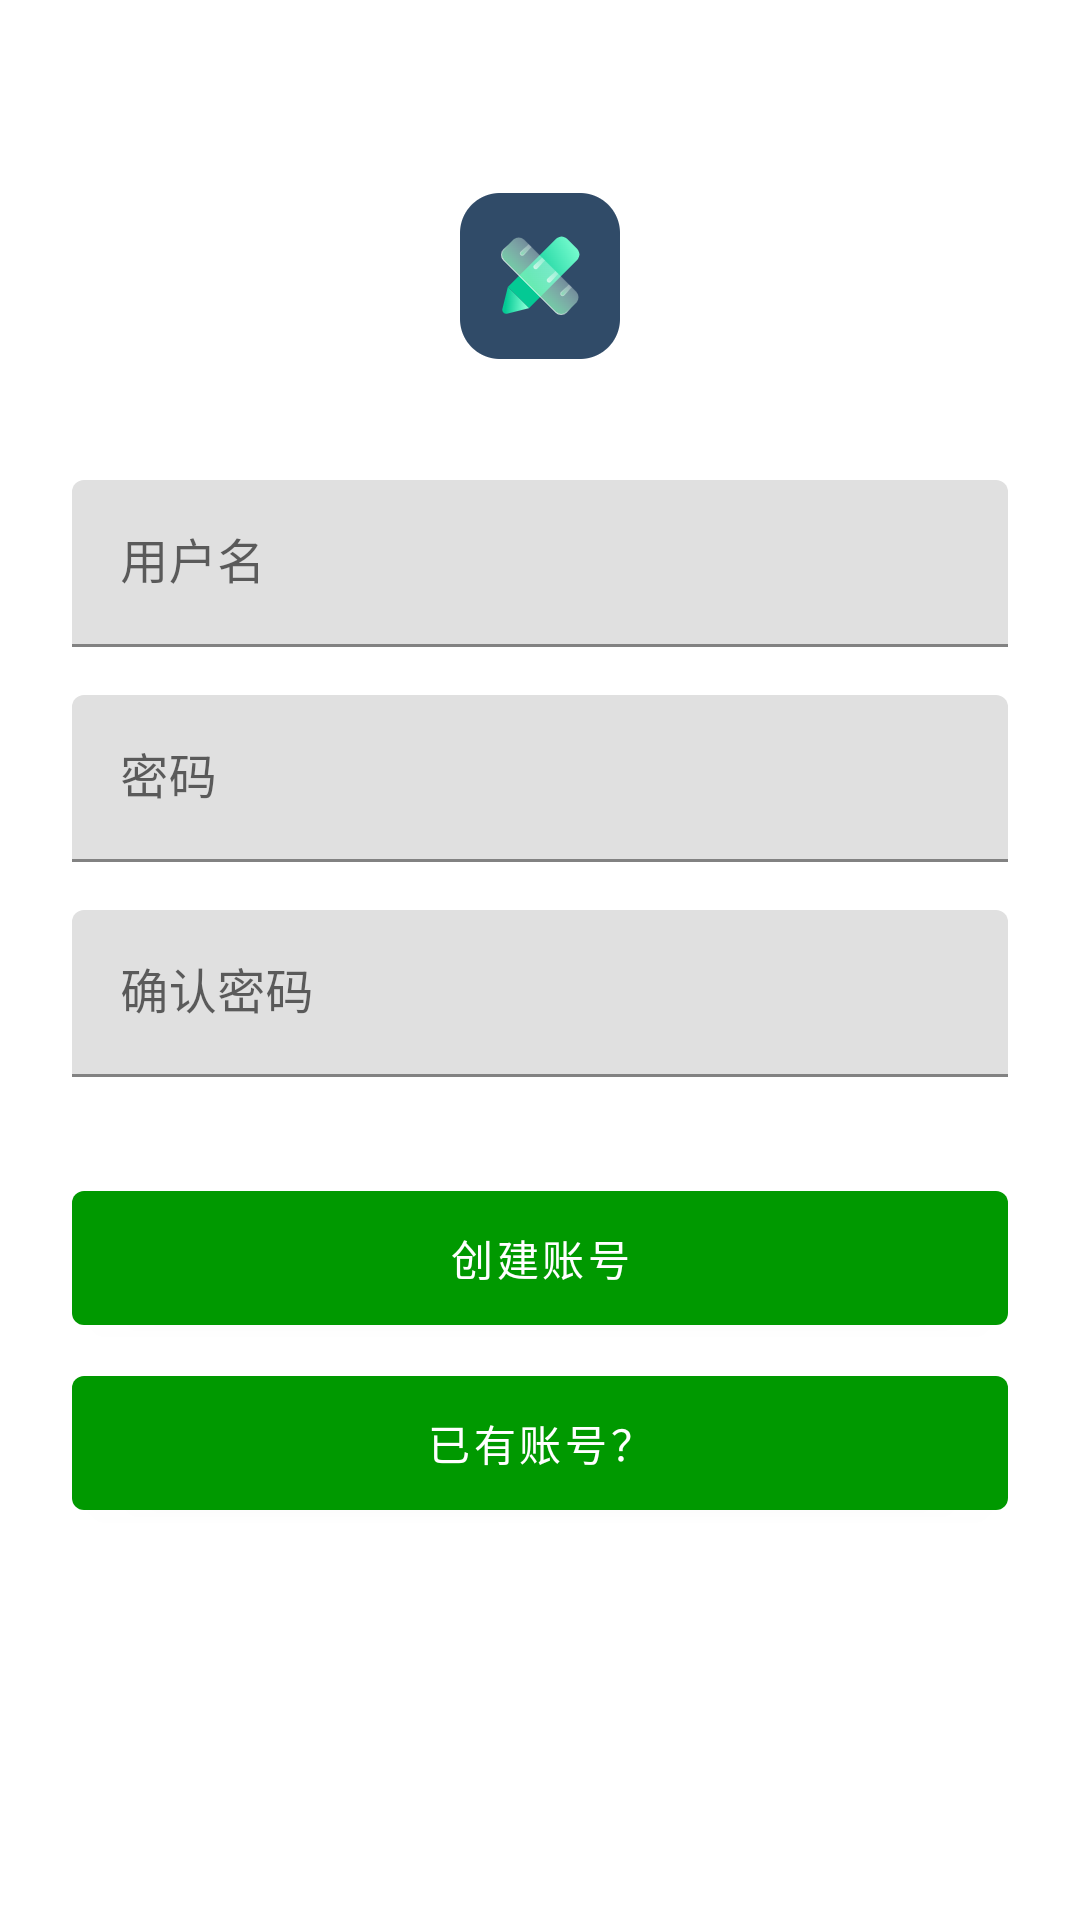

Reconstruct the res/layout file that produces this screen, plus the resources it refers to.
<!-- AndroidManifest.xml: application theme Theme.BVM -->
<!-- res/layout/activity_signup.xml -->
<?xml version="1.0" encoding="utf-8"?>
<androidx.coordinatorlayout.widget.CoordinatorLayout
    xmlns:android="http://schemas.android.com/apk/res/android"
    android:layout_width="fill_parent"
    android:layout_height="fill_parent"
    android:fitsSystemWindows="true">

    <LinearLayout
        android:orientation="vertical"
        android:layout_width="match_parent"
        android:layout_height="wrap_content"
        android:paddingTop="56dp"
        android:paddingLeft="24dp"
        android:paddingRight="24dp">

        <ImageView android:src="@drawable/ic_main"
            android:layout_width="wrap_content"
            android:layout_height="72dp"
            android:layout_marginBottom="24dp"
            android:layout_gravity="center_horizontal" />

        
        <com.google.android.material.textfield.TextInputLayout
            android:id="@+id/signupNameText"
            android:layout_width="match_parent"
            android:layout_height="wrap_content"
            android:layout_marginTop="8dp"
            android:layout_marginBottom="8dp">
            <com.google.android.material.textfield.TextInputEditText
                android:layout_width="match_parent"
                android:layout_height="wrap_content"
                android:inputType="textCapWords"
                android:hint="用户名" />
        </com.google.android.material.textfield.TextInputLayout>

        
        <com.google.android.material.textfield.TextInputLayout
            android:id="@+id/signupPwdText1"
            android:layout_width="match_parent"
            android:layout_height="wrap_content"
            android:layout_marginTop="8dp"
            android:layout_marginBottom="8dp">
            <com.google.android.material.textfield.TextInputEditText
                android:layout_width="match_parent"
                android:layout_height="wrap_content"
                android:inputType="textPassword"
                android:hint="密码"/>
        </com.google.android.material.textfield.TextInputLayout>

        
        <com.google.android.material.textfield.TextInputLayout
            android:id="@+id/signupPwdText2"
            android:layout_width="match_parent"
            android:layout_height="wrap_content"
            android:layout_marginTop="8dp"
            android:layout_marginBottom="8dp">
            <com.google.android.material.textfield.TextInputEditText
                android:layout_width="match_parent"
                android:layout_height="wrap_content"
                android:inputType="textPassword"
                android:hint="确认密码"/>
        </com.google.android.material.textfield.TextInputLayout>

        
        <com.google.android.material.button.MaterialButton
            android:id="@+id/signupBtn"
            android:layout_width="fill_parent"
            android:layout_height="wrap_content"
            android:layout_marginTop="24dp"
            android:layout_marginBottom="5dp"
            android:padding="12dp"
            android:text="创建账号"/>

        <com.google.android.material.button.MaterialButton
            android:id="@+id/loginLink"
            android:layout_width="fill_parent"
            android:layout_height="wrap_content"
            android:layout_marginBottom="24dp"
            android:text="已有账号？"
            android:gravity="center"
            android:padding="12dp"/>

    </LinearLayout>
</androidx.coordinatorlayout.widget.CoordinatorLayout>
<!-- resources referenced by this layout -->
<resources>
  <!-- drawable ic_main: png bitmap (drawable-xxhdpi, 8261 bytes) -->
  <style name="Theme.BVM" parent="Theme.MaterialComponents.Light.NoActionBar">
          
          <item name="colorPrimary">#090</item>
          <item name="colorPrimaryDark">#090</item>
          <item name="colorAccent">#090</item>
          
      </style>
</resources>
